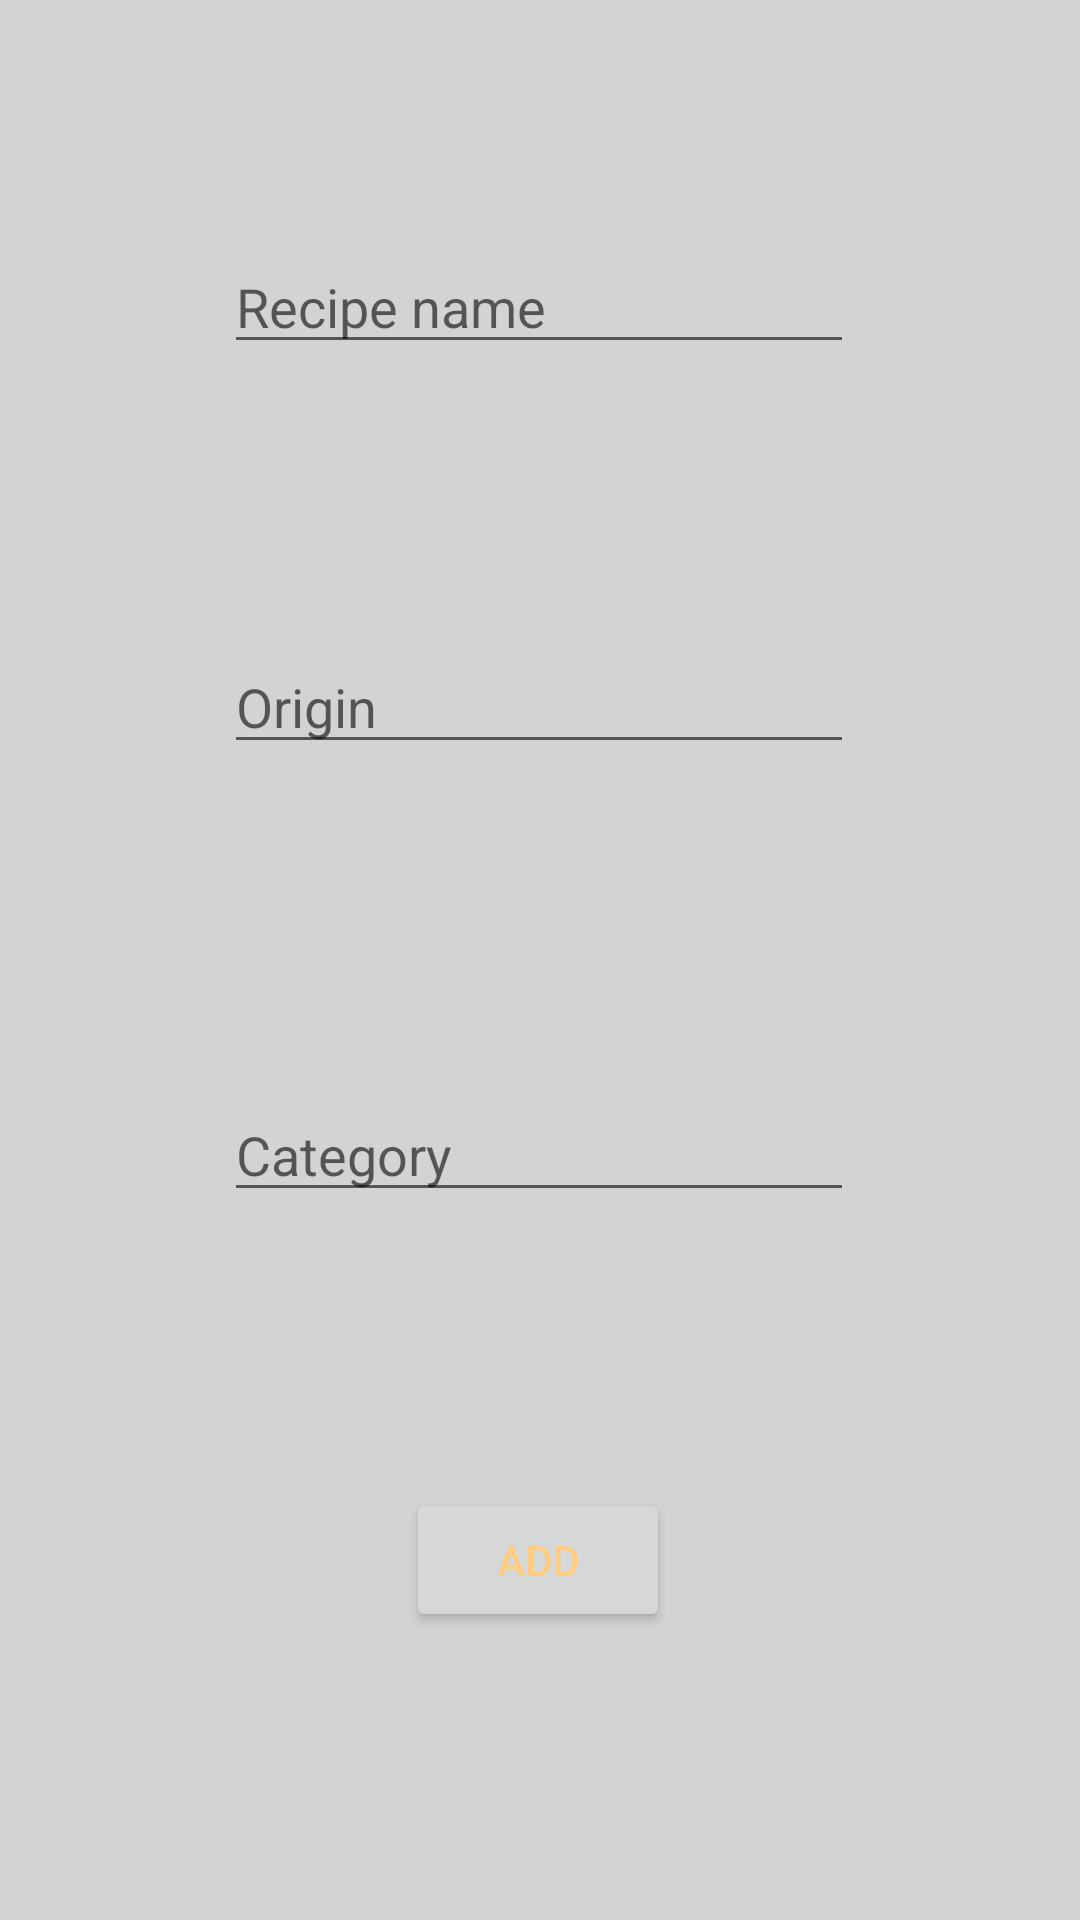

Layout XML and referenced resources for this Android screen:
<!-- AndroidManifest.xml: application theme Theme.AplicationLgin -->
<!-- res/layout/fragment_add.xml -->
<?xml version="1.0" encoding="utf-8"?>
<FrameLayout xmlns:android="http://schemas.android.com/apk/res/android"
    xmlns:app="http://schemas.android.com/apk/res-auto"
    xmlns:tools="http://schemas.android.com/tools"
    android:layout_width="match_parent"
    android:layout_height="match_parent"
    tools:context=".AddFragment">

    
    <TextView
        android:layout_width="match_parent"
        android:layout_height="match_parent"
        android:background="#D3D3D3"/>

    <androidx.constraintlayout.widget.ConstraintLayout
        android:layout_width="match_parent"
        android:layout_height="match_parent">

        <EditText
            android:id="@+id/txtNom1"
            android:layout_width="wrap_content"
            android:layout_height="wrap_content"
            android:layout_marginTop="80dp"
            android:ems="10"
            android:hint="Recipe name"
            android:inputType="textPersonName"
            app:layout_constraintEnd_toEndOf="parent"
            app:layout_constraintHorizontal_bias="0.497"
            app:layout_constraintStart_toStartOf="parent"
            app:layout_constraintTop_toTopOf="parent" />

        <EditText
            android:id="@+id/txtProcedencia"
            android:layout_width="wrap_content"
            android:layout_height="wrap_content"
            android:layout_marginTop="92dp"
            android:ems="10"
            android:hint="Origin"
            android:inputType="textPersonName"
            app:layout_constraintEnd_toEndOf="parent"
            app:layout_constraintHorizontal_bias="0.497"
            app:layout_constraintStart_toStartOf="parent"
            app:layout_constraintTop_toBottomOf="@+id/txtNom1" />

        <EditText
            android:id="@+id/txtCategoria"
            android:layout_width="wrap_content"
            android:layout_height="wrap_content"
            android:layout_marginTop="108dp"
            android:ems="10"
            android:hint="Category"
            android:inputType="textPersonName"
            app:layout_constraintEnd_toEndOf="parent"
            app:layout_constraintHorizontal_bias="0.497"
            app:layout_constraintStart_toStartOf="parent"
            app:layout_constraintTop_toBottomOf="@+id/txtProcedencia" />

        <Button
            android:id="@+id/btnGuardar"
            android:layout_width="wrap_content"
            android:layout_height="wrap_content"
            android:layout_marginTop="92dp"
            android:text="Add"
            android:textColor="@color/orange"
            app:layout_constraintEnd_toEndOf="parent"
            app:layout_constraintHorizontal_bias="0.498"
            app:layout_constraintStart_toStartOf="parent"
            app:layout_constraintTop_toBottomOf="@+id/txtCategoria" />

    </androidx.constraintlayout.widget.ConstraintLayout>


</FrameLayout>
<!-- resources referenced by this layout -->
<resources>
  <color name="orange">#ffcc80</color>
  <style name="Theme.AplicationLgin" parent="Theme.MaterialComponents.DayNight.DarkActionBar">
          
          <item name="colorPrimary">@color/purple_500</item>
          <item name="colorPrimaryVariant">@color/purple_700</item>
          <item name="colorOnPrimary">@color/white</item>
          
          <item name="colorSecondary">@color/teal_200</item>
          <item name="colorSecondaryVariant">@color/teal_700</item>
          <item name="colorOnSecondary">@color/black</item>
          
          <item name="android:statusBarColor" tools:targetApi="l">?attr/colorPrimaryVariant</item>
          
  
          <item name="android:navigationBarColor"> @color/black</item>
  
  
      </style>
  <color name="purple_500">#FF6200EE</color>
  <color name="purple_700">#FF3700B3</color>
  <color name="white">#FFFFFFFF</color>
  <color name="teal_200">#FF03DAC5</color>
  <color name="teal_700">#FF018786</color>
  <color name="black">#FF000000</color>
</resources>
